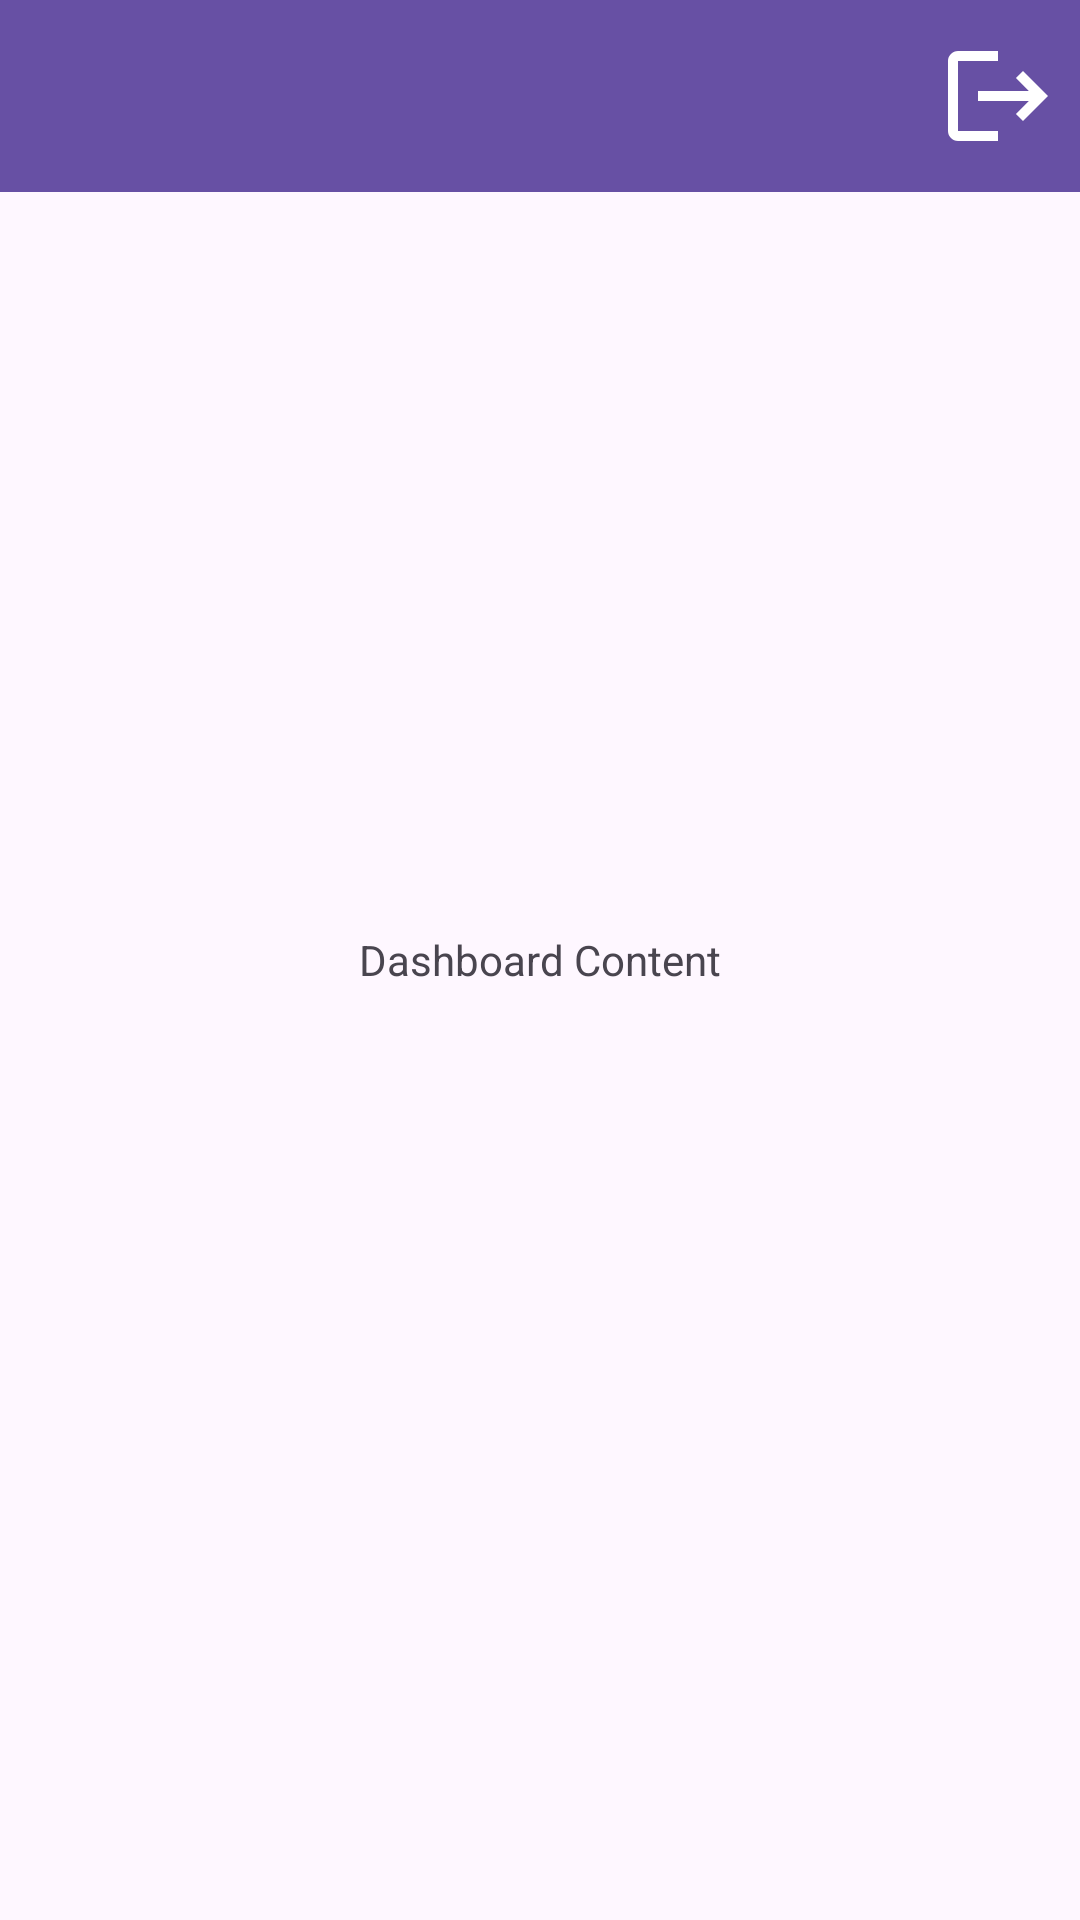

Write the Android layout XML for this screen, with the resource values it uses.
<!-- AndroidManifest.xml: application theme Theme.MoodBooster -->
<!-- res/layout/activity_dashboard.xml -->
<?xml version="1.0" encoding="utf-8"?>
<RelativeLayout xmlns:android="http://schemas.android.com/apk/res/android"
    xmlns:app="http://schemas.android.com/apk/res-auto"
    xmlns:tools="http://schemas.android.com/tools"
    android:id="@+id/main"
    android:layout_width="match_parent"
    android:layout_height="match_parent"
    tools:context=".DashboardActivity">

    <androidx.appcompat.widget.Toolbar
        android:id="@+id/toolbar"
        android:layout_width="match_parent"
        android:layout_height="?attr/actionBarSize"
        android:background="?attr/colorPrimary"
        android:elevation="4dp"
        android:theme="@style/ThemeOverlay.AppCompat.ActionBar"
        app:popupTheme="@style/ThemeOverlay.AppCompat.Light">

        <RelativeLayout
            android:layout_width="match_parent"
            android:layout_height="match_parent">

            <ImageButton
                android:id="@+id/logoutButton"
                android:layout_width="55dp"
                android:layout_height="55dp"
                android:layout_alignParentEnd="true"
                android:layout_centerVertical="true"
                android:background="?attr/selectableItemBackgroundBorderless"
                android:contentDescription="Logout"
                android:padding="12dp"
                app:srcCompat="@drawable/ic_logout"/>

        </RelativeLayout>

    </androidx.appcompat.widget.Toolbar>

    <TextView
        android:layout_width="wrap_content"
        android:layout_height="wrap_content"
        android:layout_centerInParent="true"
        android:text="Dashboard Content" />

</RelativeLayout>
<!-- resources referenced by this layout -->
<resources>
  <!-- drawable ic_logout (drawable) -->
  <vector xmlns:android="http://schemas.android.com/apk/res/android"
      android:width="40dp"
      android:height="40dp"
      android:viewportWidth="24"
      android:viewportHeight="24">
      <path
          android:fillColor="#FFFFFF"
          android:pathData="M17,7l-1.41,1.41L18.17,11H8v2h10.17l-2.58,2.58L17,17l5,-5zM4,5h8V3H4c-1.1,0 -2,0.9 -2,2v14c0,1.1 0.9,2 2,2h8v-2H4V5z"/>
  </vector>
  <style name="Theme.MoodBooster" parent="Base.Theme.MoodBooster" />
  <style name="Base.Theme.MoodBooster" parent="Theme.Material3.Light.NoActionBar">
          
          
      </style>
</resources>
